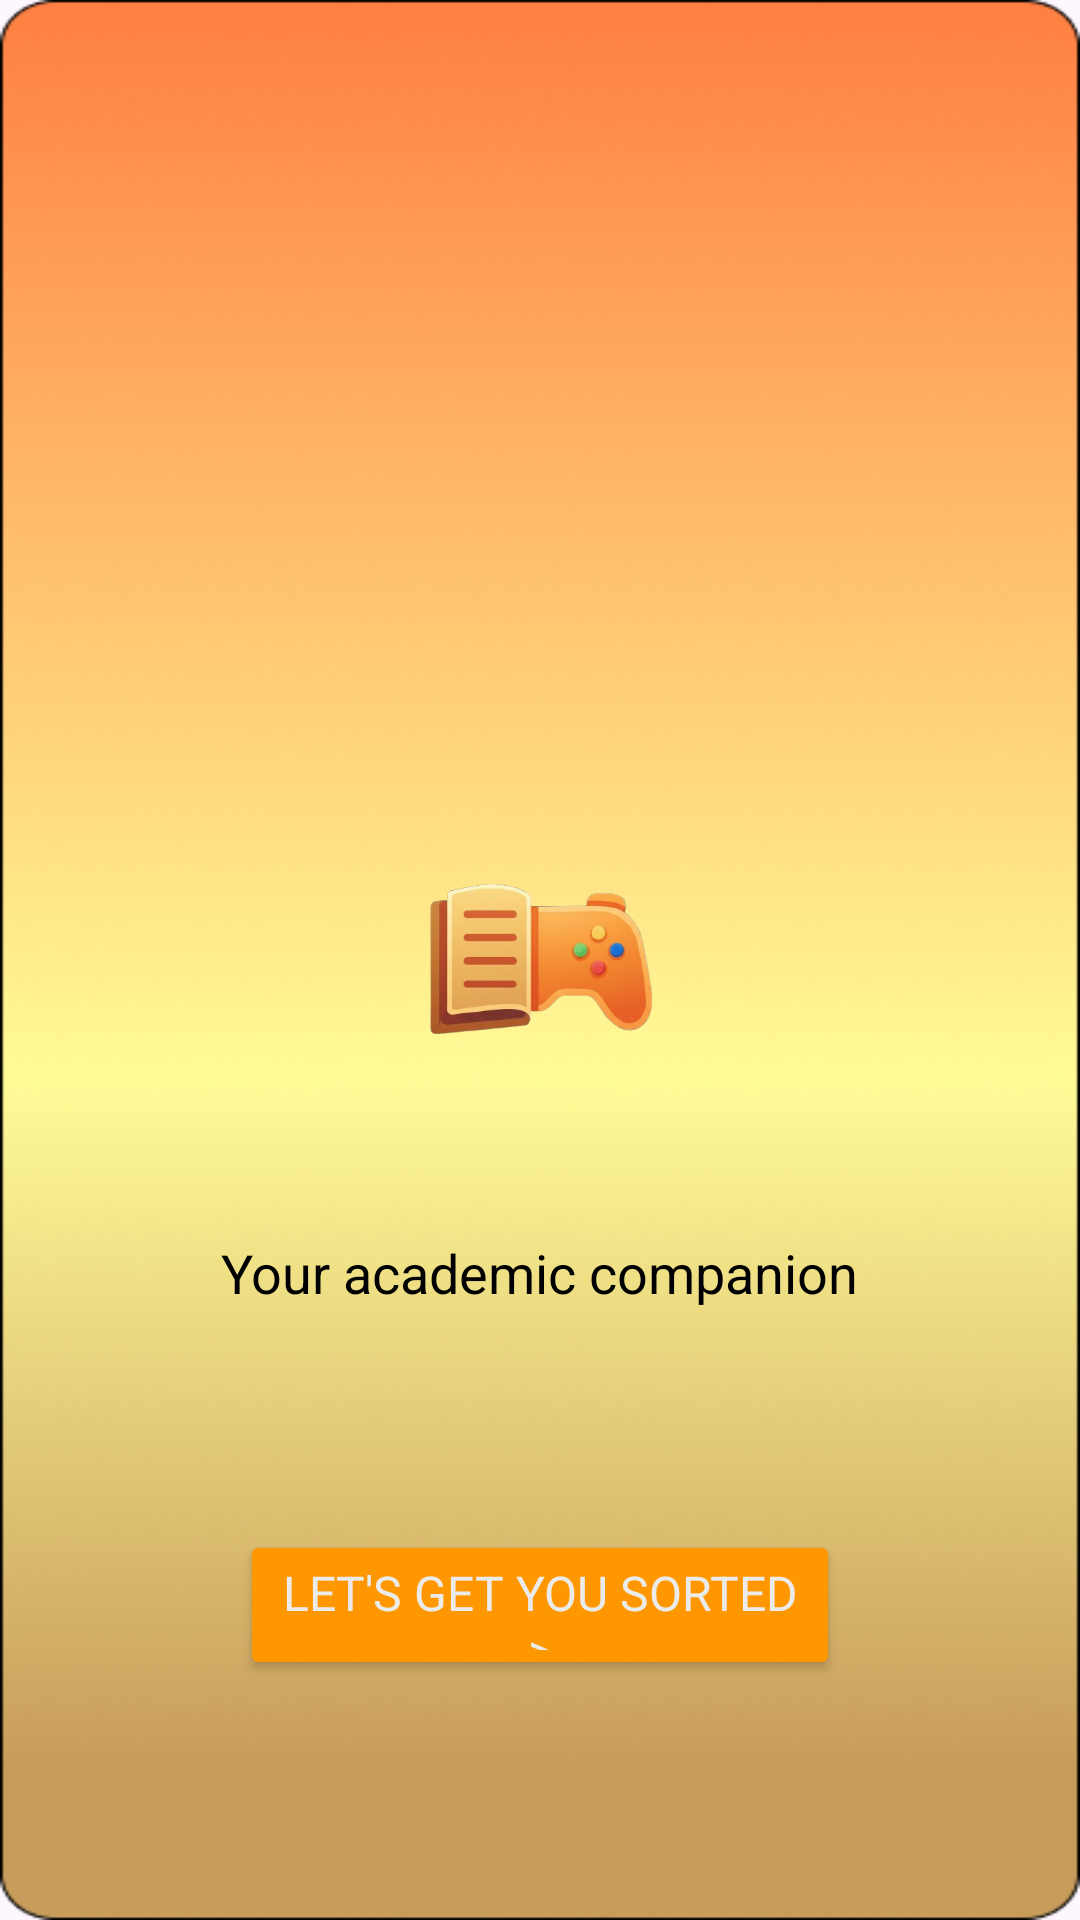

Layout XML and referenced resources for this Android screen:
<!-- AndroidManifest.xml: application theme Theme.Cognify -->
<!-- res/layout/activity_introduction.xml -->
<?xml version="1.0" encoding="utf-8"?>

<RelativeLayout xmlns:android="http://schemas.android.com/apk/res/android"
    android:layout_width="match_parent"
    android:layout_height="match_parent"
    android:background="@drawable/gradientbgd">

    <ImageView
        android:id="@+id/logoImage"
        android:layout_width="120dp"
        android:layout_height="120dp"
        android:layout_centerHorizontal="true"
        android:layout_centerVertical="true"
        android:layout_marginTop="-100dp"
        android:src="@drawable/logo_removebg"
        android:contentDescription="Cognify Logo" />

    <TextView
        android:id="@+id/subtitleText"
        android:layout_width="wrap_content"
        android:layout_height="wrap_content"
        android:layout_below="@id/logoImage"
        android:layout_centerHorizontal="true"
        android:layout_marginTop="32dp"
        android:text="Your academic companion"
        android:textColor="@color/black"
        android:textSize="18sp"
        android:fontFamily="sans-serif" />

    <Button
        android:id="@+id/getStartedButton"
        android:layout_width="200dp"
        android:layout_height="50dp"
        android:layout_alignParentBottom="true"
        android:layout_centerHorizontal="true"
        android:layout_marginBottom="80dp"
        android:backgroundTint="#FF9800"
        android:text="Let's get you sorted >"
        android:textColor="#EBEBEB"
        android:textSize="16sp"
        android:fontFamily="sans-serif" />

</RelativeLayout>
<!-- resources referenced by this layout -->
<resources>
  <color name="black">#000000</color>
  <!-- drawable gradientbgd: png bitmap (drawable, 195103 bytes) -->
  <!-- drawable logo_removebg: png bitmap (drawable, 87562 bytes) -->
  <style name="Theme.Cognify" parent="Base.Theme.Cognify" />
  <style name="Base.Theme.Cognify" parent="Theme.Material3.DayNight.NoActionBar">
          <item name="android:statusBarColor">@android:color/black</item>
          <item name="android:windowLightStatusBar">false</item>
      </style>
</resources>
